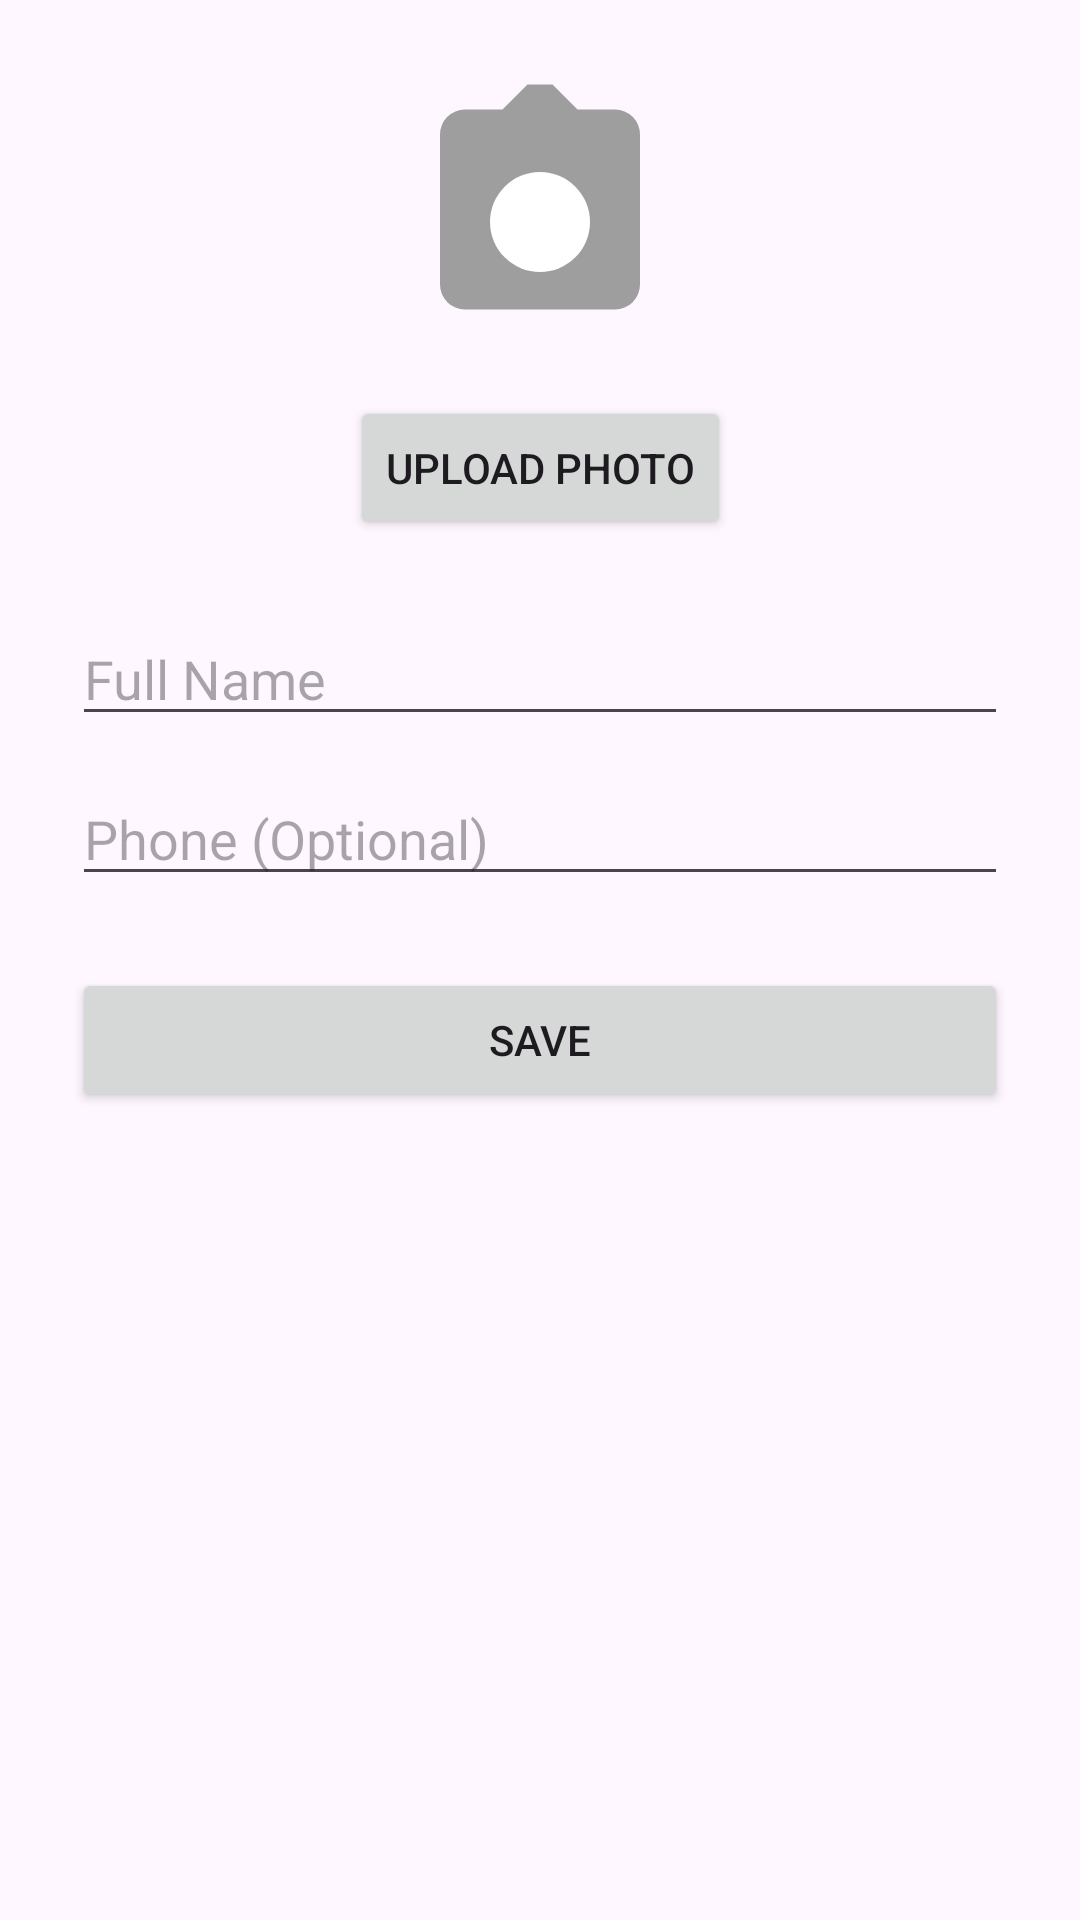

Produce the Android XML layout that renders to this screen, including the resource entries it uses.
<!-- AndroidManifest.xml: application theme Theme.SwiftRide -->
<!-- res/layout/activity_profile_commuter.xml -->
<?xml version="1.0" encoding="utf-8"?>
<ScrollView xmlns:android="http://schemas.android.com/apk/res/android"
  xmlns:app="http://schemas.android.com/apk/res-auto"
  xmlns:tools="http://schemas.android.com/tools"
  android:layout_width="match_parent"
  android:layout_height="match_parent">

  <androidx.constraintlayout.widget.ConstraintLayout
    android:layout_width="match_parent"
    android:layout_height="wrap_content"
    android:padding="24dp"
    tools:context=".ui.profile.ProfileCommuterActivity">

    <ImageView
      android:id="@+id/ivProfilePhotoCommuter"
      android:layout_width="100dp"
      android:layout_height="100dp"
      android:src="@drawable/ic_menu_camera"
      android:contentDescription="Profile picture"
      app:layout_constraintTop_toTopOf="parent"
      app:layout_constraintStart_toStartOf="parent"
      app:layout_constraintEnd_toEndOf="parent" />

    <Button
      android:id="@+id/btnUploadPhotoCommuter"
      android:layout_width="wrap_content"
      android:layout_height="wrap_content"
      android:layout_marginTop="8dp"
      android:text="Upload Photo"
      app:layout_constraintTop_toBottomOf="@id/ivProfilePhotoCommuter"
      app:layout_constraintStart_toStartOf="parent"
      app:layout_constraintEnd_toEndOf="parent" />

    <EditText
      android:id="@+id/etCommuterName"
      android:layout_width="0dp"
      android:layout_height="wrap_content"
      android:layout_marginTop="24dp"
      android:hint="Full Name"
      android:inputType="textPersonName"
      app:layout_constraintTop_toBottomOf="@id/btnUploadPhotoCommuter"
      app:layout_constraintStart_toStartOf="parent"
      app:layout_constraintEnd_toEndOf="parent" />

    <EditText
      android:id="@+id/etCommuterPhone"
      android:layout_width="0dp"
      android:layout_height="wrap_content"
      android:layout_marginTop="12dp"
      android:hint="Phone (Optional)"
      android:inputType="phone"
      app:layout_constraintTop_toBottomOf="@id/etCommuterName"
      app:layout_constraintStart_toStartOf="parent"
      app:layout_constraintEnd_toEndOf="parent" />

    <Button
      android:id="@+id/btnSaveCommuter"
      android:layout_width="0dp"
      android:layout_height="wrap_content"
      android:layout_marginTop="24dp"
      android:text="Save"
      app:layout_constraintTop_toBottomOf="@id/etCommuterPhone"
      app:layout_constraintStart_toStartOf="parent"
      app:layout_constraintEnd_toEndOf="parent"
      app:layout_constraintBottom_toBottomOf="parent" />

  </androidx.constraintlayout.widget.ConstraintLayout>

</ScrollView>
<!-- resources referenced by this layout -->
<resources>
  <!-- drawable ic_menu_camera (drawable) -->
  <?xml version="1.0" encoding="utf-8"?>
  <vector xmlns:android="http://schemas.android.com/apk/res/android"
    android:width="96dp"
    android:height="96dp"
    android:viewportWidth="24"
    android:viewportHeight="24">
    <path
      android:fillColor="#FF9E9E9E"
      android:pathData="M9,3l2,-2h2l2,2h3a2,2 0 0,1 2,2v12a2,2 0 0,1 -2,2H6a2,2 0 0,1 -2,-2V5a2,2 0 0,1 2,-2z"/>
    <path
      android:fillColor="#FFFFFFFF"
      android:pathData="M12,8a4,4 0 1,0 0,8 4,4 0 0,0 0,-8z"/>
  </vector>
  <style name="Theme.SwiftRide" parent="Base.Theme.SwiftRide" />
  <style name="Base.Theme.SwiftRide" parent="Theme.Material3.DayNight.NoActionBar">
          
          
      </style>
</resources>
